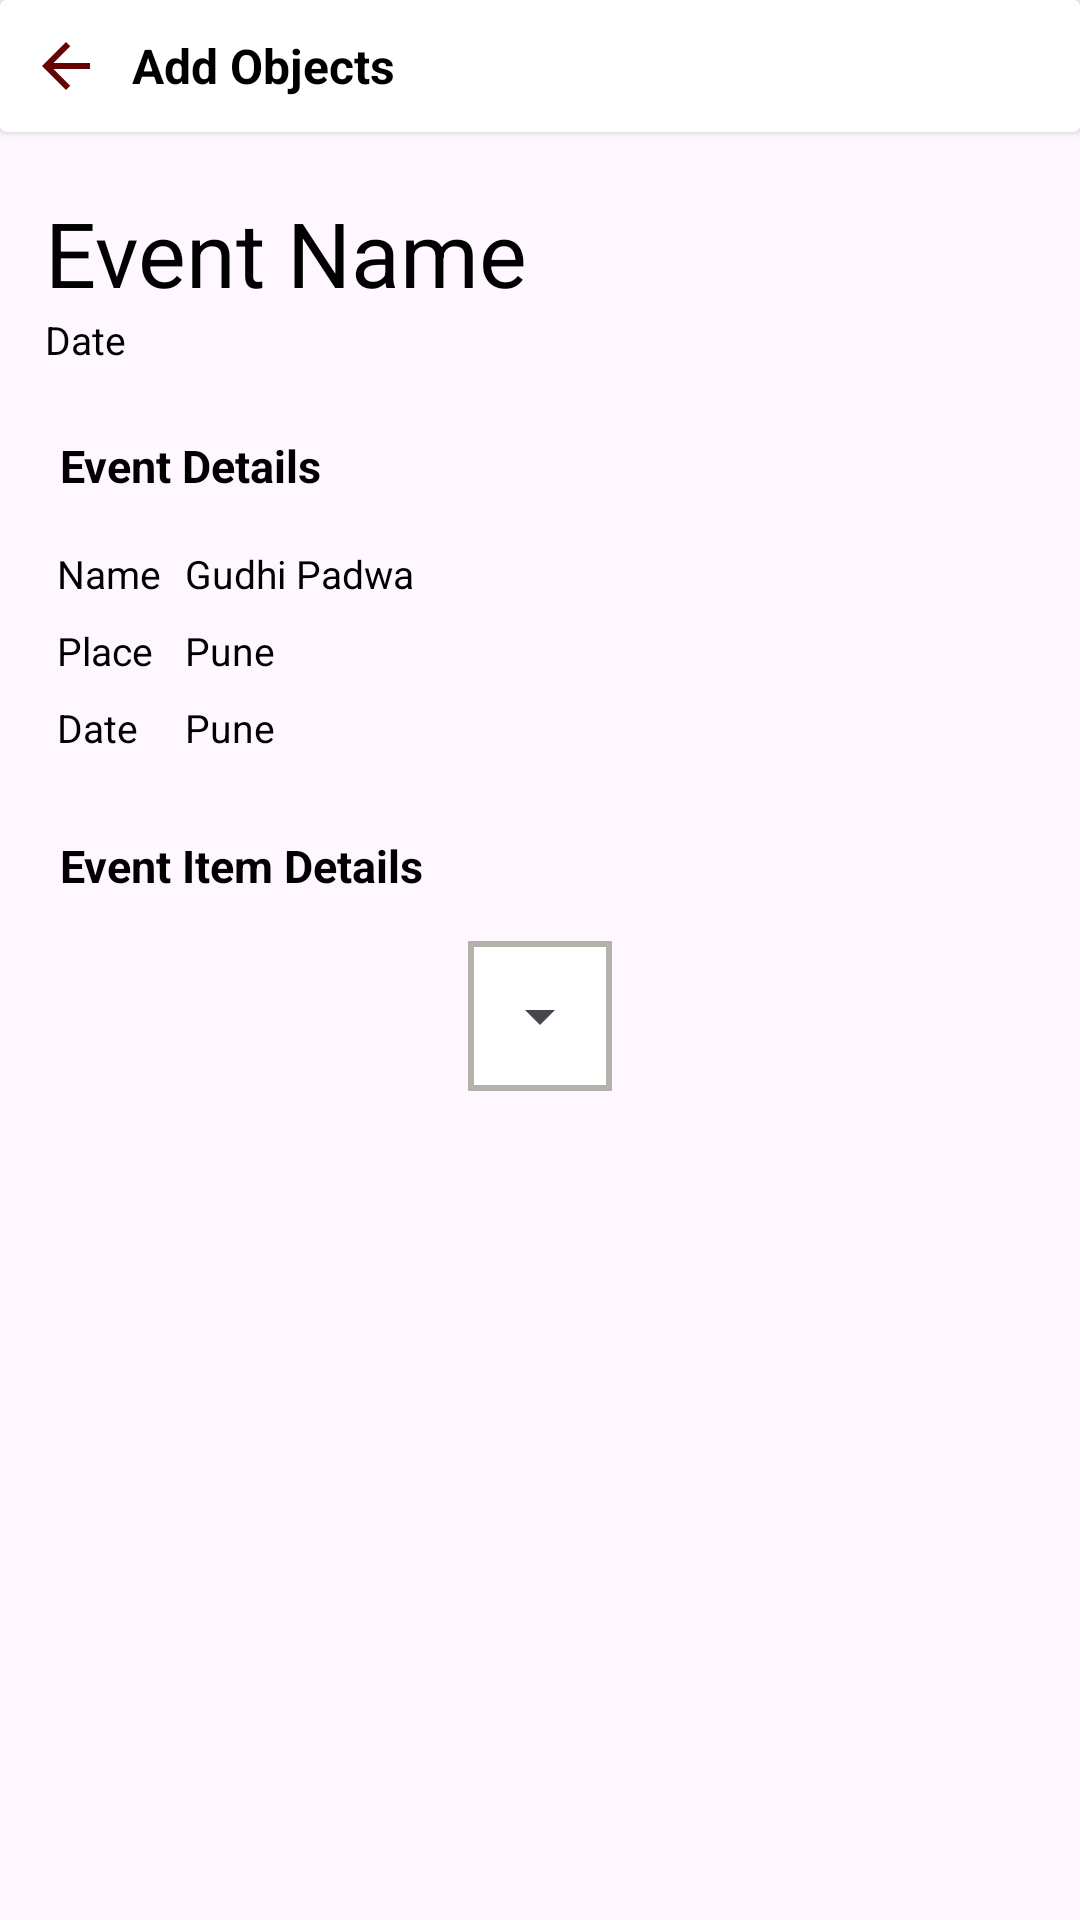

Reconstruct the res/layout file that produces this screen, plus the resources it refers to.
<!-- AndroidManifest.xml: application theme Theme.GranthaVikri -->
<!-- res/layout/fragment_event_details.xml -->
<?xml version="1.0" encoding="utf-8"?>
<LinearLayout xmlns:android="http://schemas.android.com/apk/res/android"
    xmlns:tools="http://schemas.android.com/tools"
    android:layout_width="match_parent"
    android:layout_height="match_parent"
    android:orientation="vertical"
    tools:context=".ui.EventDetailsFragment">

    <include layout="@layout/subactionbar_card"/>

    <ScrollView
        android:layout_width="match_parent"
        android:layout_height="match_parent">
        <LinearLayout
            android:layout_width="match_parent"
            android:layout_height="match_parent"
            android:orientation="vertical"
            android:layout_marginTop="20sp"
            android:layout_marginLeft="15sp"
            android:layout_marginRight="15sp"
            >

            <LinearLayout
                android:orientation="vertical"
                android:layout_width="match_parent"
                android:layout_height="wrap_content"
                android:layout_marginBottom="10sp">

                <TextView
                    android:id="@+id/event_det_textview"
                    android:layout_width="match_parent"
                    android:layout_height="wrap_content"
                    android:textSize="30sp"
                    android:text="Event Name"
                    />

                <TextView
                    android:id="@+id/date_det_view"
                    android:layout_width="wrap_content"
                    android:layout_height="wrap_content"
                    android:textSize="13sp"
                    android:text="Date " />

            </LinearLayout>

            <LinearLayout
                android:orientation="vertical"
                android:layout_width="match_parent"
                android:layout_height="wrap_content"
                android:layout_marginTop="8sp"
                android:layout_marginBottom="10sp">

                <TextView
                    android:id="@+id/click_event_details_textview"
                    android:text="Event Details"
                    android:textStyle="bold"
                    android:layout_width="match_parent"
                    android:layout_height="wrap_content"
                    android:textSize="15sp"
                    android:padding="5sp" />

                <GridLayout
                    android:alignmentMode="alignMargins"
                    android:columnOrderPreserved="false"
                    android:useDefaultMargins="true"
                    android:rowCount="3"
                    android:layout_width="match_parent"
                    android:layout_height="wrap_content"
                    android:columnCount="2"
                    android:layout_marginTop="8sp">

                    <TextView
                        android:text="Name"
                        android:layout_width="wrap_content"
                        android:layout_height="wrap_content"
                        android:textSize="13sp"/>
                    <TextView
                        android:id="@+id/event_det_name"
                        android:text="Gudhi Padwa"
                        android:layout_width="wrap_content"
                        android:layout_height="wrap_content"
                        android:textSize="13sp"/>

                    <TextView
                        android:text="Place"
                        android:layout_width="wrap_content"
                        android:layout_height="wrap_content"
                        android:textSize="13sp"/>
                    <TextView
                        android:id="@+id/event_det_place"
                        android:text="Pune"
                        android:layout_width="wrap_content"
                        android:layout_height="wrap_content"
                        android:textSize="13sp"/>

                    <TextView
                        android:text="Date"
                        android:layout_width="wrap_content"
                        android:layout_height="wrap_content"
                        android:textSize="13sp"/>
                    <TextView
                        android:id="@+id/event_det_date"
                        android:text="Pune"
                        android:layout_width="wrap_content"
                        android:layout_height="wrap_content"
                        android:textSize="13sp"/>

                </GridLayout>

            </LinearLayout>

            <LinearLayout
                android:orientation="vertical"
                android:layout_width="match_parent"
                android:layout_height="wrap_content"
                android:layout_marginTop="8sp">

                <TextView
                    android:id="@+id/click_event_items_details_textview"
                    android:text="Event Item Details"
                    android:textStyle="bold"
                    android:layout_width="match_parent"
                    android:layout_height="wrap_content"
                    android:textSize="15sp"
                    android:layout_marginBottom="5sp"
                    android:padding="5sp"/>

                <LinearLayout
                    android:id="@+id/display_items_details"
                    android:layout_width="match_parent"
                    android:layout_height="wrap_content"
                    android:orientation="vertical"
                    android:padding="5sp"
                    >
                    <LinearLayout
                        android:layout_width="wrap_content"
                        android:layout_height="wrap_content"
                        android:background="@drawable/new_border"
                        android:layout_gravity="center_horizontal"
                        android:layout_marginBottom="15sp">
                        <Spinner
                            android:id="@+id/type_of_item_spinner_event_det"
                            android:layout_width="wrap_content"
                            android:layout_height="50sp"
                            android:padding="8sp"
                            />
                    </LinearLayout>

                    <LinearLayout
                        android:id="@+id/view_inventory_items_details_event_det"
                        android:layout_width="match_parent"
                        android:layout_height="wrap_content"
                        android:orientation="vertical"
                        android:visibility="gone">
                        <include layout="@layout/inventory_cell_layout"/>
                        <androidx.recyclerview.widget.RecyclerView
                            android:id="@+id/inventory_items_in_event_event_det"
                            android:layout_width="match_parent"
                            android:layout_height="wrap_content" />
                    </LinearLayout>



                    <LinearLayout
                        android:id="@+id/view_group_items_details_event_det"
                        android:layout_width="match_parent"
                        android:layout_height="wrap_content"
                        android:orientation="vertical"
                        android:visibility="gone">

                        <include layout="@layout/group_cell_layout_event"/>
                        <androidx.recyclerview.widget.RecyclerView
                            android:id="@+id/group_items_in_event_event_det"
                            android:layout_width="match_parent"
                            android:layout_height="wrap_content" />
                    </LinearLayout>
                </LinearLayout>


            </LinearLayout>





        </LinearLayout>
    </ScrollView>





</LinearLayout>
<!-- res/layout/subactionbar_card.xml (included above) -->
<?xml version="1.0" encoding="utf-8"?>

<androidx.cardview.widget.CardView xmlns:android="http://schemas.android.com/apk/res/android"
    android:layout_width="match_parent"
    android:layout_height="wrap_content">

    <LinearLayout
        android:layout_width="wrap_content"
        android:layout_height="wrap_content"
        android:orientation="horizontal"
        android:gravity="center_vertical"
        android:padding="10sp">

        <ImageView
            android:id="@+id/back_btn"
            android:layout_width="24sp"
            android:layout_height="24sp"
            android:src="@drawable/baseline_arrow_back_24"
            android:layout_marginEnd="10sp"
            android:contentDescription="@string/back_button_des"/>

        <TextView
            android:id="@+id/title_action"
            android:layout_width="wrap_content"
            android:layout_height="wrap_content"
            android:text="@string/subactionbar_card_title"
            android:textStyle="bold"
            android:textSize="16sp"/>

    </LinearLayout>

</androidx.cardview.widget.CardView>
<!-- res/layout/inventory_cell_layout.xml (included above) -->
<?xml version="1.0" encoding="utf-8"?>

<LinearLayout xmlns:android="http://schemas.android.com/apk/res/android"
    android:layout_width="match_parent"
    android:layout_height="wrap_content"
    android:background="@drawable/new_border2"
    android:orientation="horizontal">

    <TextView
        android:id="@+id/stock_name"
        android:layout_width="0dp"
        android:layout_height="wrap_content"
        android:layout_weight="2"
        android:padding="5sp"
        android:textSize="13sp"
        android:text="Item Name"
        android:textColor="@color/black"/>

    <TextView
        android:id="@+id/stock_quantity_available"
        android:layout_width="0dp"
        android:layout_height="wrap_content"
        android:layout_weight="1"
        android:padding="5sp"
        android:textSize="13sp"
        android:text="Quantity Available"
        android:textColor="@color/black"/>

    <TextView
        android:id="@+id/stock_quantity_sold"
        android:layout_width="0dp"
        android:layout_height="wrap_content"
        android:layout_weight="1"
        android:padding="5sp"
        android:textSize="13sp"
        android:text="Quantity Sold"
        android:textColor="@color/black"/>

    <TextView
        android:id="@+id/stock_price"
        android:layout_width="0dp"
        android:layout_height="wrap_content"
        android:layout_weight="1"
        android:padding="5sp"
        android:textSize="13sp"
        android:text="Price(₹)"
        android:textColor="@color/black"/>

</LinearLayout>
<!-- res/layout/group_cell_layout_event.xml (included above) -->
<?xml version="1.0" encoding="utf-8"?>

<LinearLayout xmlns:android="http://schemas.android.com/apk/res/android"
    android:layout_width="match_parent"
    android:layout_height="wrap_content"
    android:background="@drawable/new_border2"
    android:orientation="horizontal">

    <TextView
        android:id="@+id/group_name"
        android:layout_width="0dp"
        android:layout_height="wrap_content"
        android:layout_weight="3"
        android:padding="5sp"
        android:textSize="13sp"
        android:text="Group Name"
        android:textColor="@color/black"/>

    <TextView
        android:id="@+id/group_quantity_available"
        android:layout_width="0dp"
        android:layout_height="wrap_content"
        android:layout_weight="1"
        android:padding="5sp"
        android:textSize="13sp"
        android:text="Quantity Available"
        android:textColor="@color/black"/>

    <TextView
        android:id="@+id/group_quantity_sold"
        android:layout_width="0dp"
        android:layout_height="wrap_content"
        android:layout_weight="1"
        android:padding="5sp"
        android:textSize="13sp"
        android:text="Quantity Sold"
        android:textColor="@color/black"/>

</LinearLayout>
<!-- resources referenced by this layout -->
<resources>
  <color name="black">#FF000000</color>
  <!-- drawable baseline_arrow_back_24 (drawable) -->
  <vector android:autoMirrored="true" android:height="24dp"
      android:tint="?attr/icon" android:viewportHeight="24"
      android:viewportWidth="24" android:width="24dp" xmlns:android="http://schemas.android.com/apk/res/android">
      <path android:fillColor="@android:color/white" android:pathData="M20,11H7.83l5.59,-5.59L12,4l-8,8 8,8 1.41,-1.41L7.83,13H20v-2z"/>
  </vector>
  <!-- drawable new_border (drawable) -->
  <?xml version="1.0" encoding="utf-8"?>
  
  <layer-list xmlns:android = "http://schemas.android.com/apk/res/android">
      <item>
          <shape android:shape = "rectangle">
              <solid android:color = "@color/border_color"/>
          </shape>
      </item>
      <item android:bottom = "2dp" android:top="2dp" android:right="2dp" android:left="2dp">
          <shape android:shape = "rectangle">
              <solid android:color = "@color/white"/>
          </shape>
      </item>
  </layer-list>
  <!-- drawable new_border2 (drawable) -->
  <?xml version="1.0" encoding="utf-8"?>
  
  <layer-list xmlns:android = "http://schemas.android.com/apk/res/android">
      <item>
          <shape android:shape = "rectangle">
              <solid android:color = "@color/border_color"/>
          </shape>
      </item>
      <item android:bottom = "2dp">
          <shape android:shape = "rectangle">
              <solid android:color = "@color/white"/>
          </shape>
      </item>
  </layer-list>
  <string name="back_button_des">Back</string>
  <string name="subactionbar_card_title">Add Objects</string>
  <style name="Theme.GranthaVikri" parent="Base.Theme.GranthaVikri" />
  <color name="border_color">#B3B2AB</color>
  <color name="white">#FFFFFF</color>
  <style name="Base.Theme.GranthaVikri" parent="Theme.Material3.DayNight.NoActionBar">
          
           <item name="colorPrimary">@color/primary</item>
          <item name="icon">@color/icon_color_light</item>
          <item name="android:textColor">@color/black</item>
      </style>
  <color name="primary">#ECEAA9</color>
  <color name="icon_color_light">#660404</color>
</resources>
